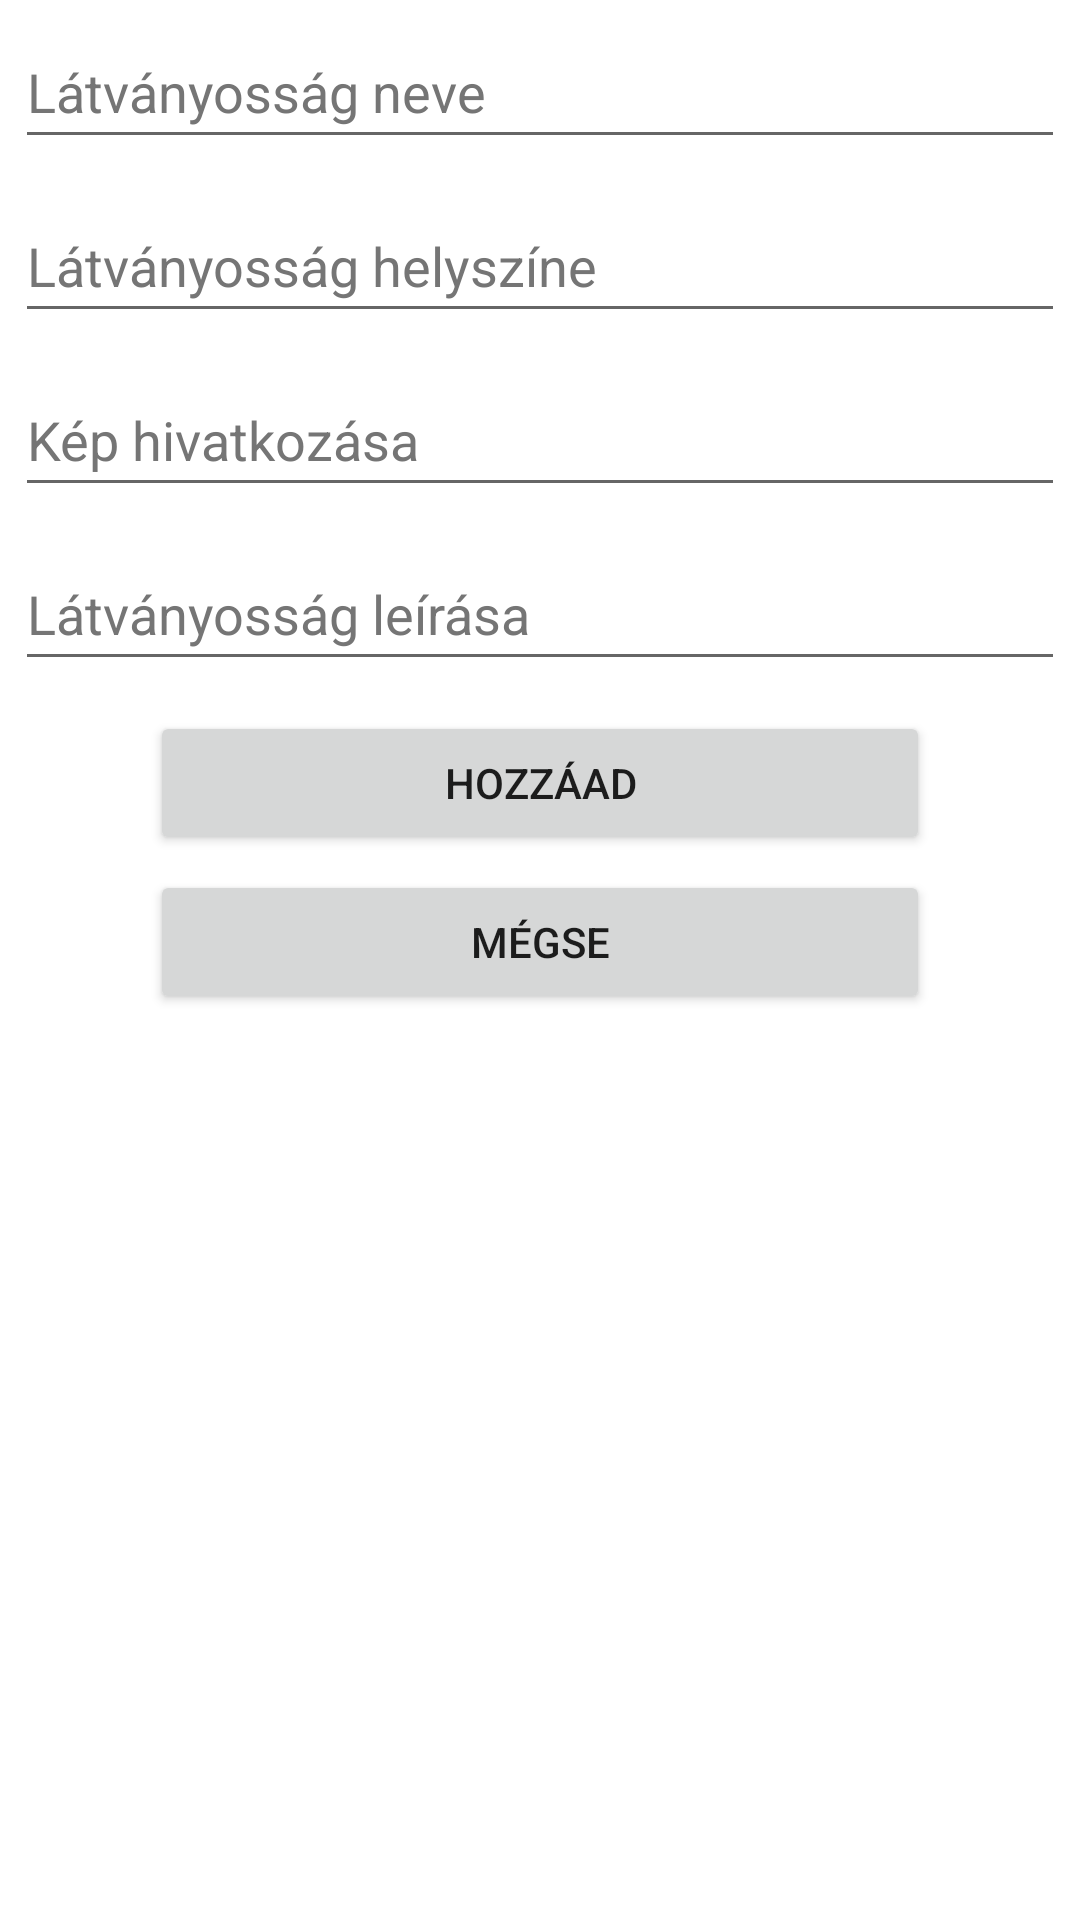

Here is an Android app screen rendered from its layout file. Give the layout XML and the strings, colors and styles it references.
<!-- AndroidManifest.xml: application theme Theme.BalatoniLátnivalók -->
<!-- res/layout/activity_add_new_sight.xml -->
<?xml version="1.0" encoding="utf-8"?>
<RelativeLayout xmlns:android="http://schemas.android.com/apk/res/android"
    xmlns:tools="http://schemas.android.com/tools"
    android:layout_width="match_parent"
    android:layout_height="match_parent"
    tools:context=".activities.AddNewSightActivity">

    <ScrollView
        android:layout_width="match_parent"
        android:layout_height="match_parent">

        <LinearLayout
            android:layout_width="match_parent"
            android:layout_height="wrap_content"
            android:orientation="vertical"
            tools:ignore="UselessParent">

            <EditText
                android:id="@+id/nameOfSightText"
                android:layout_width="match_parent"
                android:layout_height="wrap_content"
                android:layout_margin="5dp"
                android:ems="10"
                android:hint="@string/name_of_sight"
                android:importantForAutofill="no"
                android:inputType="textPersonName"
                android:minHeight="48dp"
                android:textColorHint="#757575" />

            <EditText
                android:id="@+id/locationOfSightText"
                android:layout_width="match_parent"
                android:layout_height="wrap_content"
                android:layout_margin="5dp"
                android:ems="10"
                android:hint="@string/location_of_sight"
                android:importantForAutofill="no"
                android:inputType="textPersonName"
                android:minHeight="48dp"
                android:textColorHint="#757575" />

            <EditText
                android:id="@+id/sightImageLinkText"
                android:layout_width="match_parent"
                android:layout_height="wrap_content"
                android:layout_margin="5dp"
                android:ems="10"
                android:hint="@string/image_of_sight_link"
                android:importantForAutofill="no"
                android:inputType="textPersonName"
                android:minHeight="48dp"
                android:textColorHint="#757575" />

            <EditText
                android:id="@+id/sightDescriptionText"
                android:layout_width="match_parent"
                android:layout_height="wrap_content"
                android:layout_margin="5dp"
                android:ems="10"
                android:hint="@string/description_of_sight"
                android:importantForAutofill="no"
                android:inputType="textMultiLine"
                android:minHeight="48dp"
                android:textAlignment="textStart"
                android:textColorHint="#757575" />

            <LinearLayout
                android:layout_width="match_parent"
                android:layout_height="wrap_content"
                android:orientation="vertical">

                <Button
                    android:id="@+id/addButton"
                    android:layout_width="match_parent"
                    android:layout_height="wrap_content"
                    android:layout_marginLeft="50dp"
                    android:layout_marginTop="5dp"
                    android:layout_marginRight="50dp"
                    android:onClick="addNewSight"
                    android:text="@string/add" />

                <Button
                    android:id="@+id/cancelButton"
                    android:layout_width="match_parent"
                    android:layout_height="wrap_content"
                    android:layout_marginLeft="50dp"
                    android:layout_marginTop="5dp"
                    android:layout_marginRight="50dp"
                    android:onClick="openMainPage"
                    android:text="@string/cancel" />
            </LinearLayout>
        </LinearLayout>
    </ScrollView>
</RelativeLayout>
<!-- resources referenced by this layout -->
<resources>
  <string name="add">Hozzáad</string>
  <string name="cancel">Mégse</string>
  <string name="description_of_sight">Látványosság leírása</string>
  <string name="image_of_sight_link">Kép hivatkozása</string>
  <string name="location_of_sight">Látványosság helyszíne</string>
  <string name="name_of_sight">Látványosság neve</string>
  <style name="Theme.BalatoniLátnivalók" parent="Theme.MaterialComponents.DayNight.DarkActionBar">
          
          <item name="colorPrimary">@color/purple_500</item>
          <item name="colorPrimaryVariant">@color/purple_700</item>
          <item name="colorOnPrimary">@color/white</item>
          
          <item name="colorSecondary">@color/teal_200</item>
          <item name="colorSecondaryVariant">@color/teal_700</item>
          <item name="colorOnSecondary">@color/black</item>
          
          <item name="android:statusBarColor" tools:targetApi="l">?attr/colorPrimaryVariant</item>
          
      </style>
  <!-- not gathered from this repository: default colours our renderer supplied (Android Studio template values) -->
  <color name="purple_500">#FF6200EE</color>
  <color name="purple_700">#FF3700B3</color>
  <color name="teal_200">#FF03DAC5</color>
  <color name="teal_700">#FF018786</color>
  <color name="black">#FF000000</color>
  <color name="white">#FFFFFFFF</color>
</resources>
